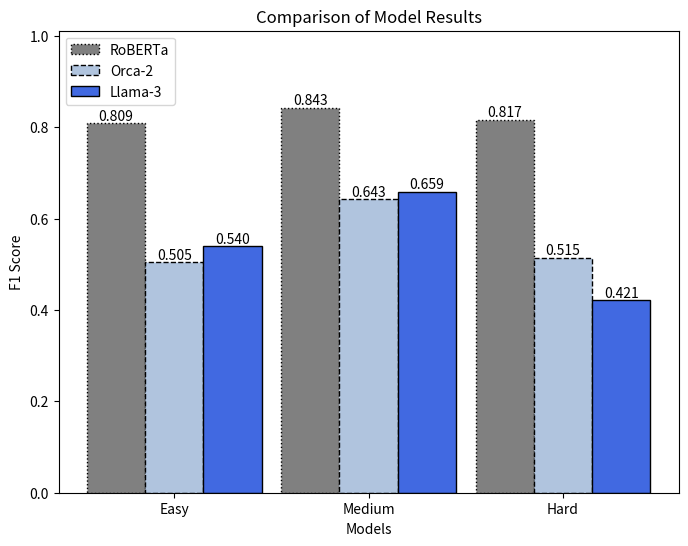

Reproduce this figure in Python.
import numpy as np
import matplotlib.pyplot as plt

labels = ['Easy', 'Medium', 'Hard']
robertas = [0.809, 0.843, 0.817]
orcas = [0.505, 0.643, 0.515]
llamas = [0.540, 0.659, 0.421]

plt.figure(figsize=(8, 6))

edge_styles = ['dotted', 'dashed', 'solid']

bar_width = 0.30

x = np.arange(len(labels))

bars = []
for i, (roberta, orca, llama) in enumerate(zip(robertas, orcas, llamas)):
    bar1 = plt.bar(x[i] - bar_width, roberta, color='grey', width=bar_width, edgecolor='black', linestyle=edge_styles[0])
    bar2 = plt.bar(x[i], orca, color='lightsteelblue', width=bar_width, edgecolor='black', linestyle=edge_styles[1])
    bar3 = plt.bar(x[i] + bar_width, llama, color='royalblue', width=bar_width, edgecolor='black', linestyle=edge_styles[2])
    bars.extend([bar1[0], bar2[0], bar3[0]])
    plt.text(x[i] - bar_width, roberta, f'{roberta:.3f}', ha='center', va='bottom', fontsize=10)
    plt.text(x[i], orca, f'{orca:.3f}', ha='center', va='bottom', fontsize=10)
    plt.text(x[i] + bar_width, llama, f'{llama:.3f}', ha='center', va='bottom', fontsize=10)

plt.xlabel('Models')
plt.ylabel('F1 Score')
plt.title('Comparison of Model Results')

plt.xticks(x, labels)

plt.ylim(0, max(robertas + orcas + llamas) * 1.2)

plt.legend(bars, ['RoBERTa', 'Orca-2', 'Llama-3'], loc='upper left')

plt.show()